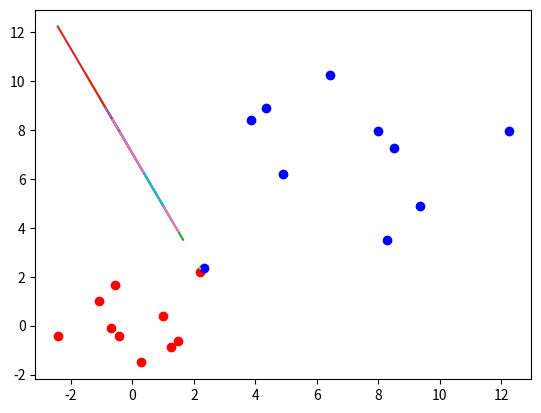

Write the Python code that produced this figure.
import numpy as np
import matplotlib.pyplot as plt

rng = np.random.RandomState(123)

d = 2
N = 10
avg = 5

x1 = rng.randn(N, d) + np.array([0, 0])
x2 = rng.randn(N, d) + np.array([avg, avg])
x = np.concatenate((x1, x2), axis = 0)

#x1_draw = np.transpose(x1)
#x2_draw = np.transpose(x2)

x1 = np.transpose(x1)
x2 = np.transpose(x2)

#plt.scatter(x1[0], x1[1], c = 'red')
#plt.scatter(x2[0], x2[1], c = 'blue')
#plt.show()

w = np.zeros(d)
b = 0
j = 0

def y(x):
	return step(np.dot(w, x) + b)
def step(x):
	return 1 * (x > 0)
def t(i):
	if i < N:
		return 0
	else:
		return 1
while True:
	classified = True
	for i in range(N * 2):
		delta_w = (t(i) - y(x[i])) * x[i]
		delta_b = (t(i) - y(x[i]))
		w += delta_w
		b += delta_b
		classified *= all(delta_w == 0) * (delta_b == 0)
#		if (i % (N * 2)) == 0:
#			j += 1
#			print('step : j', format(j))
#			print(delta_w)
#			print(delta_b)
#			print(classified)
#			print()
	if classified:
		print(w[0])
		print(w[1]) 
		x2 = (-1) *  w[0] * x1 - b / w[1]
		plt.scatter(x1[0], x1[1], c = 'red')
		plt.scatter(x2[0], x2[1], c = 'blue')
		plt.plot(x1, x2)
		plt.show()
#			print(y([0, 0]))
#			print(y([5, 5]))
#			print()	
		break
